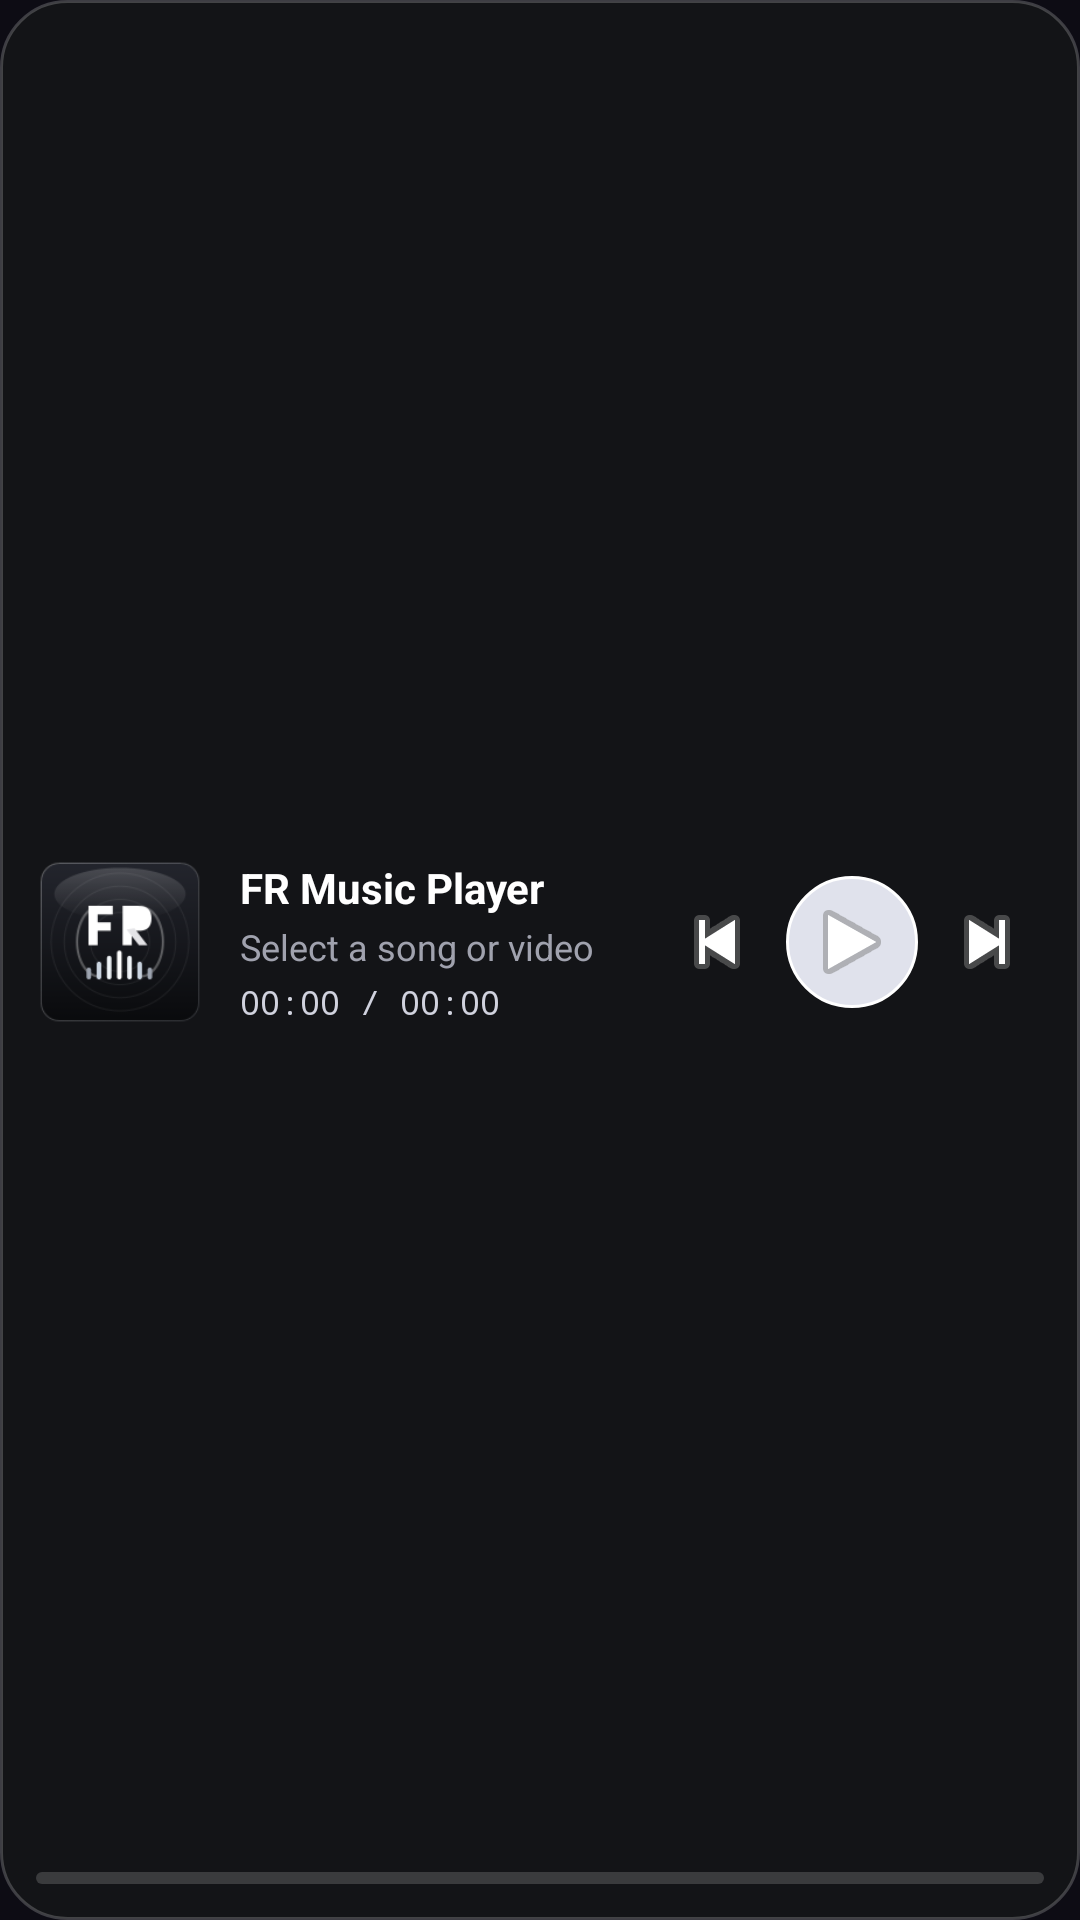

The Android layout XML behind this screen, and the referenced resources:
<!-- AndroidManifest.xml: application theme Theme.App -->
<!-- res/layout/widget_music.xml -->
<?xml version="1.0" encoding="utf-8"?>
<LinearLayout xmlns:android="http://schemas.android.com/apk/res/android"
    android:id="@+id/widget_root"
    android:layout_width="match_parent"
    android:layout_height="match_parent"
    android:orientation="vertical"
    android:padding="12dp"
    android:background="@drawable/widget_card_bg">

    
    <LinearLayout
        android:layout_width="match_parent"
        android:layout_height="0dp"
        android:layout_weight="1"
        android:gravity="center_vertical"
        android:orientation="horizontal">

        <ImageView
            android:id="@+id/widget_art"
            android:layout_width="56dp"
            android:layout_height="56dp"
            android:scaleType="centerCrop"
            android:src="@mipmap/ic_launcher"
            android:contentDescription="Now Playing Artwork" />

        <LinearLayout
            android:layout_width="0dp"
            android:layout_height="wrap_content"
            android:layout_weight="1"
            android:layout_marginStart="12dp"
            android:layout_marginEnd="8dp"
            android:orientation="vertical">

            <TextView
                android:id="@+id/widget_title"
                android:layout_width="wrap_content"
                android:layout_height="wrap_content"
                android:text="FR Music Player"
                android:textColor="#FFFFFF"
                android:textSize="14sp"
                android:textStyle="bold"
                android:maxLines="1"
                android:ellipsize="end" />

            <TextView
                android:id="@+id/widget_artist"
                android:layout_width="wrap_content"
                android:layout_height="wrap_content"
                android:layout_marginTop="2dp"
                android:text="Select a song or video"
                android:textColor="#A0A2AE"
                android:textSize="12sp"
                android:maxLines="1"
                android:ellipsize="end" />

            <TextView
                android:id="@+id/widget_time_seconds"
                android:layout_width="wrap_content"
                android:layout_height="wrap_content"
                android:layout_marginTop="3dp"
                android:text="00:00 / 00:00"
                android:textColor="#D0D2DE"
                android:textSize="11sp"
                android:fontFamily="monospace"
                android:maxLines="1" />
        </LinearLayout>

        <ImageButton
            android:id="@+id/widget_prev"
            android:layout_width="38dp"
            android:layout_height="38dp"
            android:background="?android:attr/selectableItemBackgroundBorderless"
            android:src="@android:drawable/ic_media_previous"
            android:contentDescription="Previous" />

        <ImageButton
            android:id="@+id/widget_play"
            android:layout_width="44dp"
            android:layout_height="44dp"
            android:layout_marginStart="4dp"
            android:layout_marginEnd="4dp"
            android:background="@drawable/widget_play_btn_bg"
            android:src="@android:drawable/ic_media_play"
            android:contentDescription="Play or Pause" />

        <ImageButton
            android:id="@+id/widget_next"
            android:layout_width="38dp"
            android:layout_height="38dp"
            android:background="?android:attr/selectableItemBackgroundBorderless"
            android:src="@android:drawable/ic_media_next"
            android:contentDescription="Next" />
    </LinearLayout>

    
    <ProgressBar
        android:id="@+id/widget_progress"
        style="?android:attr/progressBarStyleHorizontal"
        android:layout_width="match_parent"
        android:layout_height="4dp"
        android:layout_marginTop="8dp"
        android:max="1000"
        android:progress="0"
        android:progressDrawable="@drawable/widget_progress_drawable" />
</LinearLayout>
<!-- resources referenced by this layout -->
<resources>
  <!-- drawable widget_card_bg (drawable) -->
  <?xml version="1.0" encoding="utf-8"?>
  <shape xmlns:android="http://schemas.android.com/apk/res/android"
      android:shape="rectangle">
      <corners android:radius="22dp" />
      <solid android:color="#F2141518" />
      <stroke
          android:width="1dp"
          android:color="#33FFFFFF" />
  </shape>
  <!-- drawable widget_play_btn_bg (drawable) -->
  <?xml version="1.0" encoding="utf-8"?>
  <shape xmlns:android="http://schemas.android.com/apk/res/android"
      android:shape="oval">
      <solid android:color="#E0E2EC" />
      <stroke
          android:width="1dp"
          android:color="#FFFFFFFF" />
  </shape>
  <!-- drawable widget_progress_drawable (drawable) -->
  <?xml version="1.0" encoding="utf-8"?>
  <layer-list xmlns:android="http://schemas.android.com/apk/res/android">
      <item android:id="@android:id/background">
          <shape>
              <corners android:radius="4dp" />
              <solid android:color="#2AFFFFFF" />
          </shape>
      </item>
      <item android:id="@android:id/progress">
          <clip>
              <shape>
                  <corners android:radius="4dp" />
                  <solid android:color="#E0E2EC" />
              </shape>
          </clip>
      </item>
  </layer-list>
  <!-- mipmap ic_launcher: png bitmap (mipmap-hdpi, 5044 bytes) -->
  <style name="Theme.App" parent="@android:style/Theme.Material.NoActionBar">
          <item name="android:windowBackground">@color/window_bg</item>
          <item name="android:statusBarColor">@android:color/transparent</item>
          <item name="android:navigationBarColor">@android:color/transparent</item>
      </style>
  <color name="window_bg">#FF0D0C14</color>
</resources>
